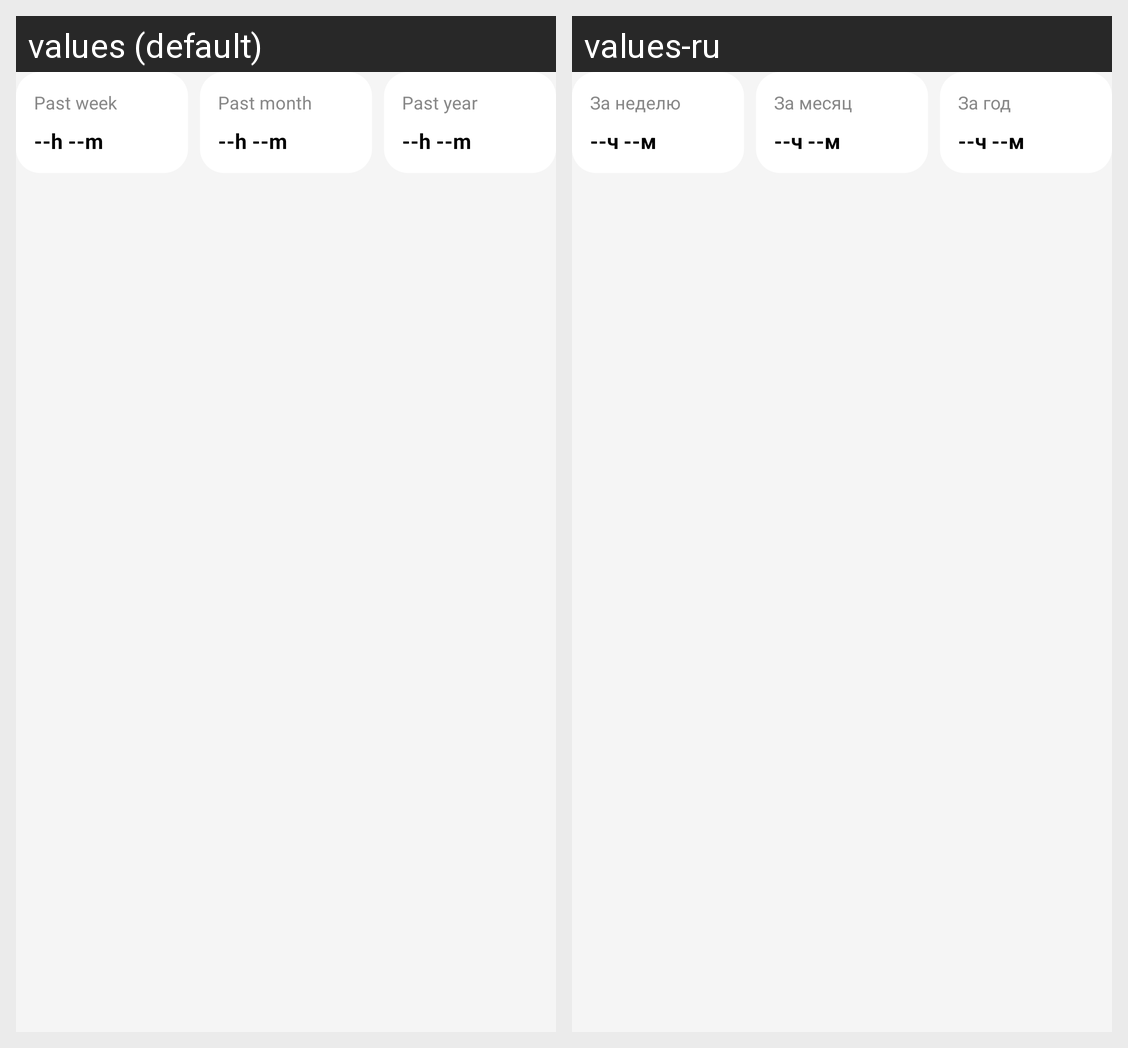

For this localized Android screen grid, give each drawn string resource with its value in every locale shown.
Android screen res/layout/layout_stats_footer.xml rendered under 2 locales, left to right: values (default), values-ru. Device: Nexus 5 (rendered at 1080×1920; each locale shown at half size, 540×960, under a caption strip naming it); theme Theme.MyNewTime.
Strings drawn on this screen, with the default value and each locale's value (text and hints the layout hard-codes, and strings that could not be matched under every locale, appear in the picture but are not listed):

period_week_label
  values: Past week
  values-ru: За неделю

placeholder_time_dashes
  values: --h --m
  values-ru: --ч --м

period_month_label
  values: Past month
  values-ru: За месяц

period_year_label
  values: Past year
  values-ru: За год
